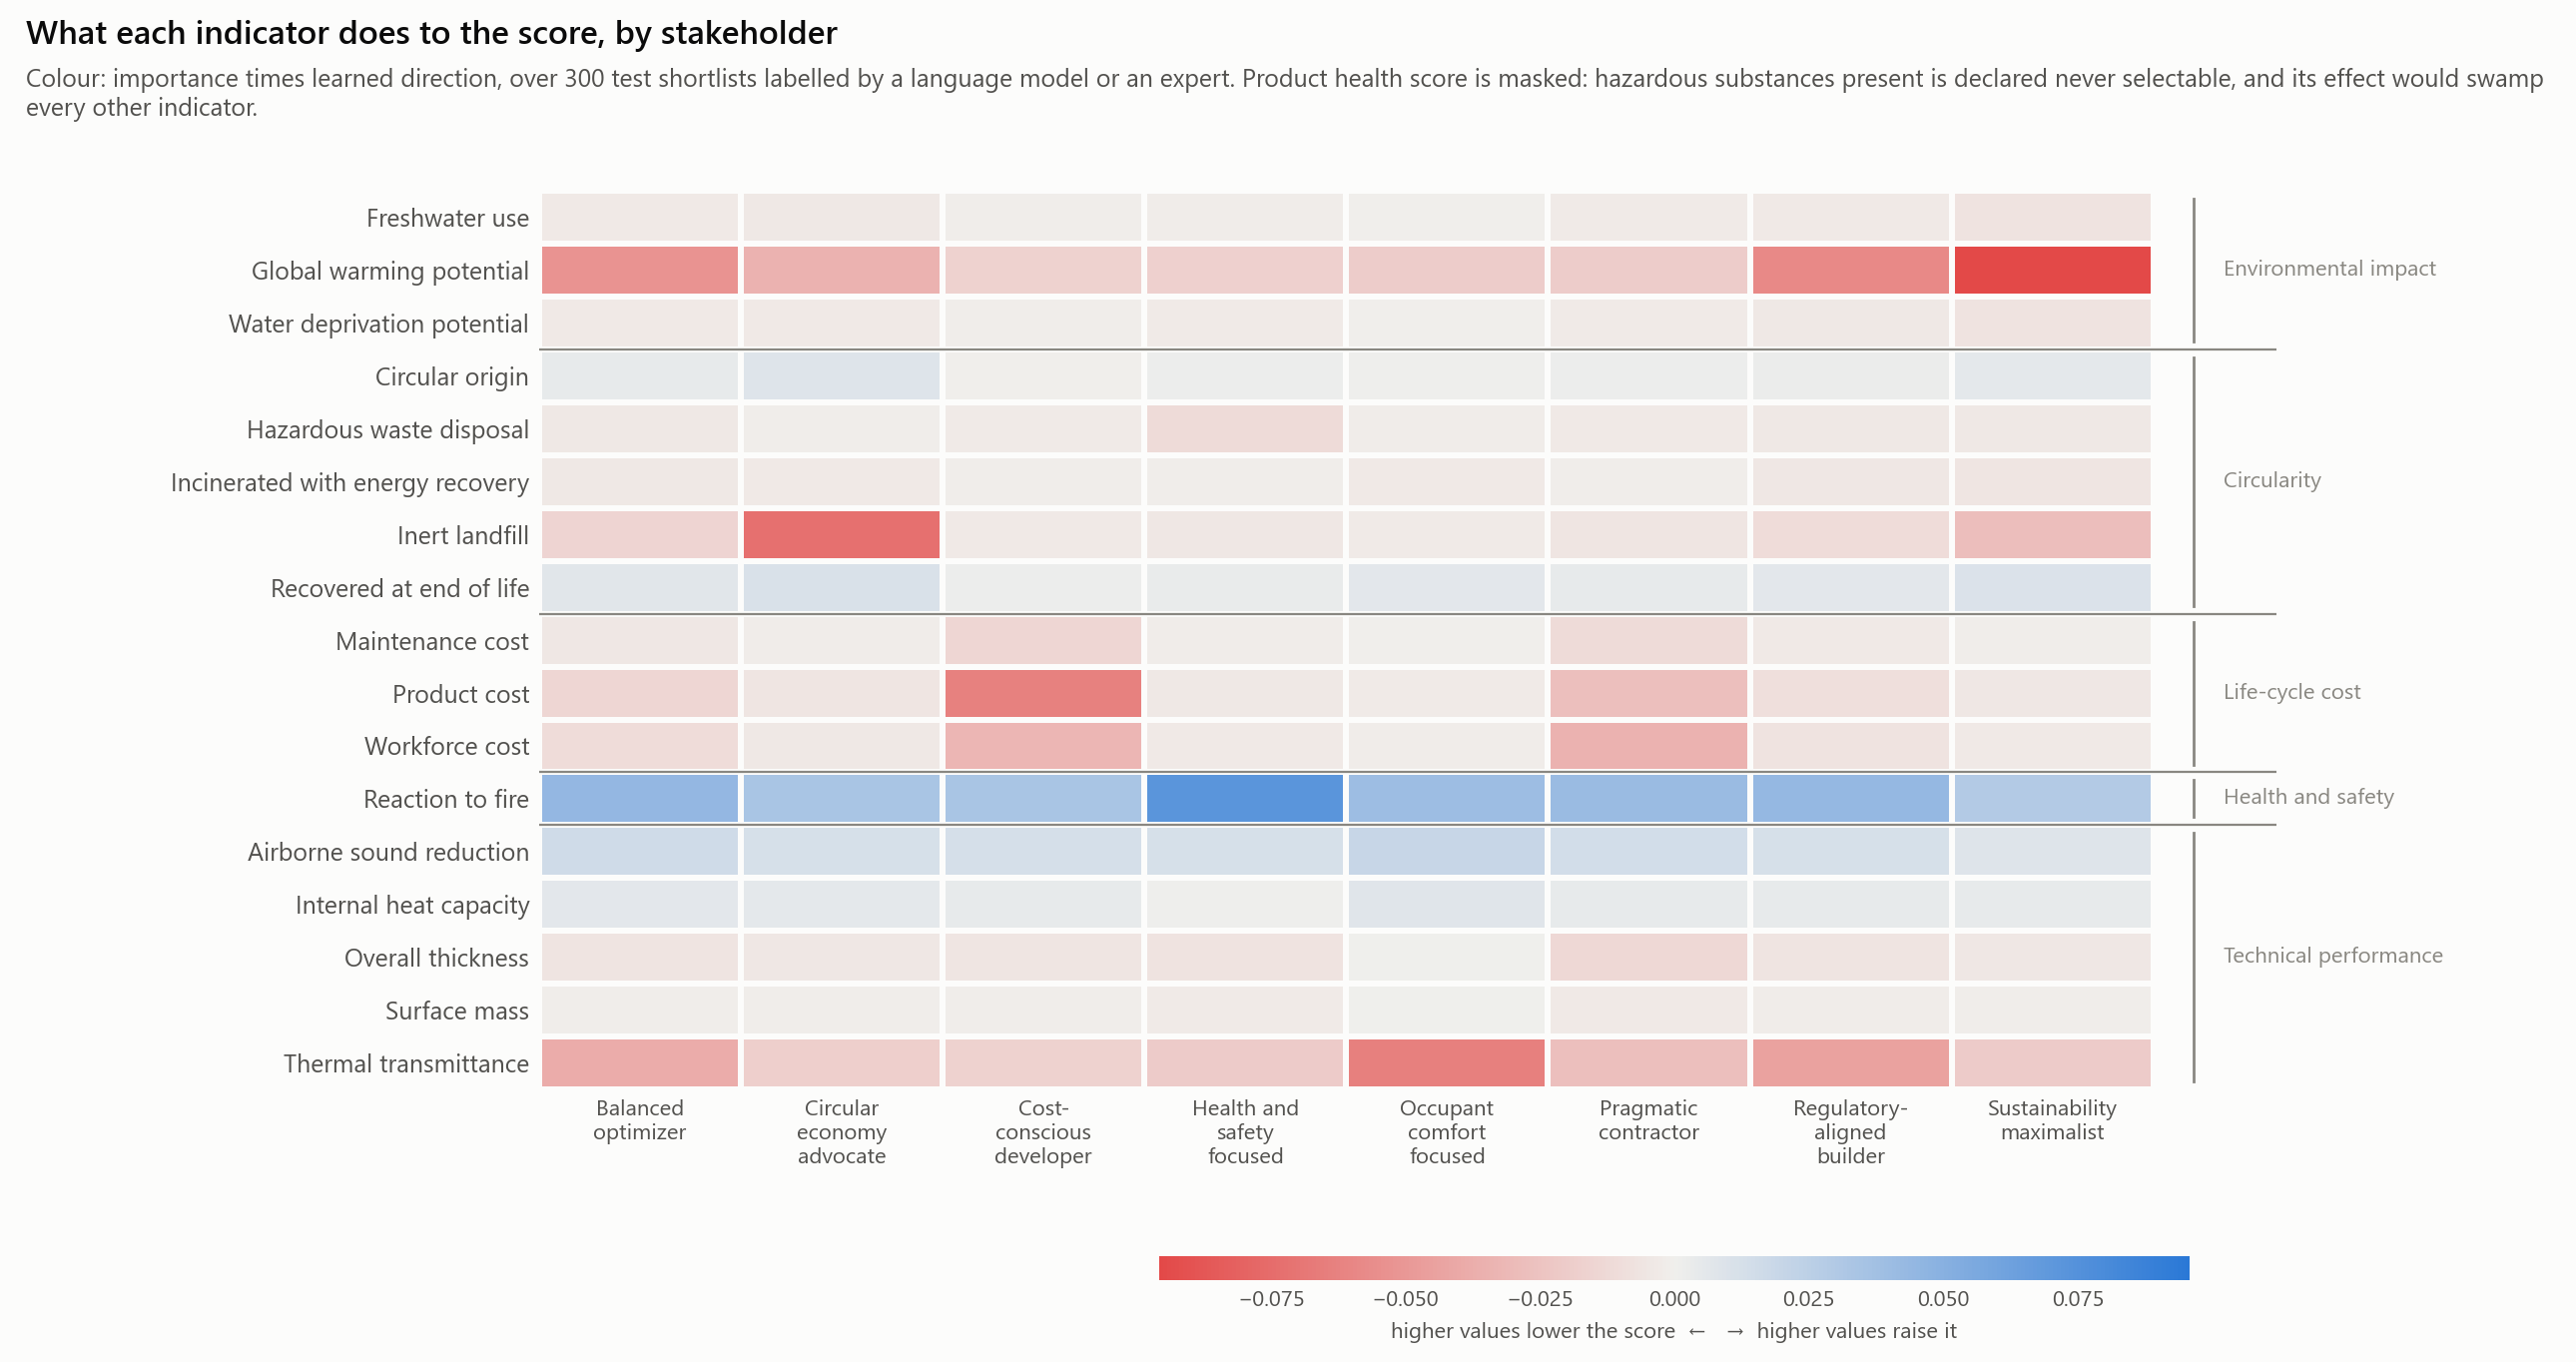

The data file committed next to this chart (first rows):
condition, indicator, family, importance, direction, signed, alternatives
balanced_optimizer, gwp, environmental_impact, 0.06908, -0.761, -0.05257, 1039
balanced_optimizer, wdp, environmental_impact, 0.00652, -0.561, -0.00366, 747
balanced_optimizer, fwu, environmental_impact, 0.00603, -0.553, -0.00333, 784
balanced_optimizer, circ_orig, circularity, 0.01073, 0.358, 0.00384, 986
balanced_optimizer, fu_recyc, circularity, 0.01304, 0.566, 0.00739, 1001
balanced_optimizer, fu_incin, circularity, 0.00939, -0.415, -0.0039, 1050
balanced_optimizer, fu_inert, circularity, 0.01987, -0.783, -0.01555, 994
balanced_optimizer, fu_haz, circularity, 0.02485, -0.153, -0.0038, 1055
balanced_optimizer, cost_product, cost, 0.0247, -0.601, -0.01483, 1056
balanced_optimizer, cost_labour, cost, 0.01867, -0.597, -0.01115, 1056
balanced_optimizer, cost_maintenance, cost, 0.01544, -0.299, -0.00462, 1056
balanced_optimizer, health, health_safety, 0.07643, 0.903, 0.069, 860
balanced_optimizer, u_value, performance, 0.05217, -0.733, -0.03822, 1056
balanced_optimizer, acoustic_reduction, performance, 0.03064, 0.534, 0.01635, 1056
balanced_optimizer, surface_mass, performance, 0.00754, -0.136, -0.00102, 1056
balanced_optimizer, heat_capacity, performance, 0.01212, 0.512, 0.00621, 1056
balanced_optimizer, fire_reaction, health_safety, 0.069, 0.641, 0.04421, 1056
balanced_optimizer, thickness, performance, 0.01264, -0.476, -0.00602, 1056
circular_economy_advocate, gwp, environmental_impact, 0.0485, -0.717, -0.03477, 1039
circular_economy_advocate, wdp, environmental_impact, 0.00812, -0.452, -0.00367, 747
circular_economy_advocate, fwu, environmental_impact, 0.00697, -0.546, -0.00381, 784
circular_economy_advocate, circ_orig, circularity, 0.0199, 0.426, 0.00849, 986
circular_economy_advocate, fu_recyc, circularity, 0.02103, 0.525, 0.01105, 1001
circular_economy_advocate, fu_incin, circularity, 0.01218, -0.265, -0.00323, 1050
circular_economy_advocate, fu_inert, circularity, 0.08829, -0.826, -0.07293, 994
circular_economy_advocate, fu_haz, circularity, 0.04968, -0.018, -0.00088, 1055
circular_economy_advocate, cost_product, cost, 0.01231, -0.469, -0.00577, 1056
circular_economy_advocate, cost_labour, cost, 0.0102, -0.438, -0.00447, 1056
circular_economy_advocate, cost_maintenance, cost, 0.0093, -0.21, -0.00196, 1056
circular_economy_advocate, health, health_safety, 0.05796, 0.848, 0.04913, 860
circular_economy_advocate, u_value, performance, 0.02756, -0.661, -0.01823, 1056
circular_economy_advocate, acoustic_reduction, performance, 0.02454, 0.509, 0.01249, 1056
circular_economy_advocate, surface_mass, performance, 0.00724, -0.128, -0.00093, 1056
circular_economy_advocate, heat_capacity, performance, 0.01068, 0.549, 0.00586, 1056
circular_economy_advocate, fire_reaction, health_safety, 0.05318, 0.634, 0.03369, 1056
circular_economy_advocate, thickness, performance, 0.01065, -0.478, -0.0051, 1056
cost_conscious_developer, gwp, environmental_impact, 0.02447, -0.703, -0.0172, 1039
cost_conscious_developer, wdp, environmental_impact, 0.00376, -0.381, -0.00143, 747
cost_conscious_developer, fwu, environmental_impact, 0.00427, -0.29, -0.00124, 784
cost_conscious_developer, circ_orig, circularity, 0.00965, -0.03, -0.00029, 986
cost_conscious_developer, fu_recyc, circularity, 0.0071, 0.313, 0.00222, 1001
cost_conscious_developer, fu_incin, circularity, 0.00277, -0.318, -0.00088, 1050
cost_conscious_developer, fu_inert, circularity, 0.00508, -0.615, -0.00312, 994
cost_conscious_developer, fu_haz, circularity, 0.01789, -0.15, -0.00269, 1055
cost_conscious_developer, cost_product, cost, 0.1128, -0.559, -0.06304, 1056
cost_conscious_developer, cost_labour, cost, 0.07381, -0.443, -0.03267, 1056
cost_conscious_developer, cost_maintenance, cost, 0.06626, -0.217, -0.01439, 1056
cost_conscious_developer, health, health_safety, 0.05225, 0.761, 0.03977, 860
cost_conscious_developer, u_value, performance, 0.02884, -0.58, -0.01673, 1056
cost_conscious_developer, acoustic_reduction, performance, 0.02987, 0.429, 0.01281, 1056
cost_conscious_developer, surface_mass, performance, 0.007, -0.128, -0.0009, 1056
cost_conscious_developer, heat_capacity, performance, 0.01067, 0.392, 0.00419, 1056
cost_conscious_developer, fire_reaction, health_safety, 0.05512, 0.617, 0.03403, 1056
cost_conscious_developer, thickness, performance, 0.01477, -0.393, -0.0058, 1056
health_safety_focused, gwp, environmental_impact, 0.02357, -0.761, -0.01794, 1039
health_safety_focused, wdp, environmental_impact, 0.00481, -0.49, -0.00236, 747
health_safety_focused, fwu, environmental_impact, 0.00436, -0.45, -0.00196, 784
health_safety_focused, circ_orig, circularity, 0.00759, 0.239, 0.00181, 986
health_safety_focused, fu_recyc, circularity, 0.0071, 0.444, 0.00315, 1001
health_safety_focused, fu_incin, circularity, 0.00529, -0.18, -0.00095, 1050
... 84 more rows
